2-way image classification set "preprocessed" from GitHub (sebastianjarap/MelanomaDetection); label vocabulary: benign, malignant.

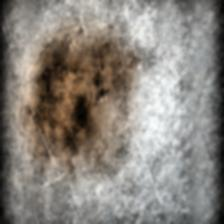
Label: benign

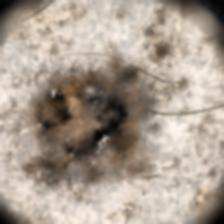
Label: malignant

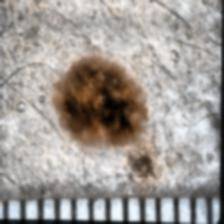
Label: malignant

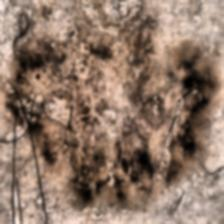
Label: malignant

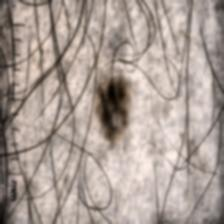
Label: benign

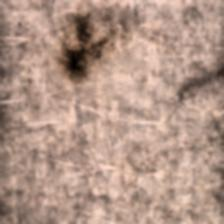
Label: benign
